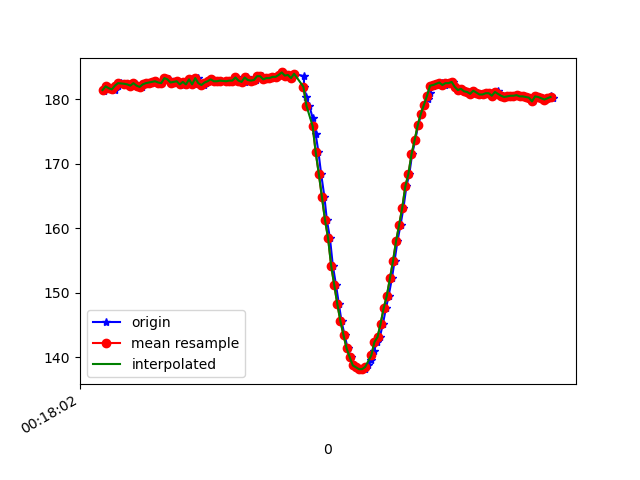

The data file committed next to this chart (first rows):
1617668282532, 363919216796103, 181.34766, -255.17578, -65.52734
1617668282537, 363919233155521, 181.5, -255.2, -64.94
1617668282545, 363919252139772, 182, -255.5, -65.14
1617668282563, 363919271215587, 181.7, -255.9, -65.33
1617668282580, 363919290321924, 181.6, -255.6, -64.75
1617668282599, 363919309367217, 181.4, -256.1, -65.14
1617668282618, 363919328443032, 182.1, -255.3, -65.62
1617668282637, 363919347457804, 182.5, -255.7, -65.14
1617668282669, 363919368548025, 182.4, -255.7, -64.84
1617668282680, 363919385853605, 182.3, -255.9, -65.33
1617668282702, 363919404959941, 182.1, -255.9, -64.55
1617668282721, 363919424157841, 182.6, -256.1, -64.55
1617668282737, 363919443386262, 182.4, -256.1, -65.33
1617668282756, 363919462492599, 182.1, -255.7, -64.26
1617668282773, 363919481507371, 181.9, -255.6, -64.75
1617668282793, 363919500674750, 182.3, -255.7, -64.55
1617668282810, 363919519689522, 182.5, -255.2, -63.87
1617668282832, 363919538612731, 182.6, -255.2, -63.87
1617668282849, 363919557627503, 182.7, -255.5, -64.06
1617668282868, 363919576733839, 182.8, -255.8, -64.45
1617668282888, 363919595809654, 182.6, -255.6, -64.75
1617668282907, 363919615343288, 182.5, -256.3, -64.45
1617668282926, 363919634266497, 183.3, -255.6, -64.75
1617668282947, 363919653464397, 183.1, -255.6, -64.45
1617668282964, 363919672479169, 182.6, -256.8, -65.33
1617668282981, 363919691524463, 182.7, -255.9, -64.55
1617668283001, 363919710539235, 182.8, -256.4, -64.84
1617668283020, 363919729767657, 182.4, -255.8, -64.45
1617668283039, 363919748629822, 182.2, -256.3, -64.94
1617668283059, 363919767705637, 182.7, -255.7, -64.06
1617668283079, 363919786934059, 182.3, -255.8, -64.16
1617668283096, 363919805918310, 183.1, -256.3, -64.45
1617668283115, 363919824933082, 182.3, -255.7, -64.06
1617668283137, 363919844100461, 183.3, -256, -64.75
1617668283153, 363919862993148, 182.5, -256, -64.94
1617668283175, 363919882282612, 182.2, -256.2, -64.45
1617668283192, 363919901266863, 182.6, -255.7, -63.77
1617668283211, 363919920342678, 182.8, -255.7, -63.77
1617668283229, 363919939326929, 183.1, -256.1, -64.06
1617668283249, 363919958402744, 182.8, -254.6, -63.87
1617668283269, 363919977448038, 182.8, -255.8, -63.57
1617668283287, 363919996493331, 182.9, -254.7, -63.77
1617668283324, 363920034889131, 182.8, -255.5, -62.89
1617668283345, 363920053690255, 182.9, -255.1, -63.18
1617668283362, 363920072674506, 182.9, -255.8, -62.79
1617668283382, 363920091689278, 183.4, -255.2, -62.79
1617668283400, 363920110704050, 182.9, -254.7, -62.89
1617668283421, 363920129810386, 182.7, -254.9, -63.18
1617668283439, 363920148672552, 182.7, -255, -62.5
1617668283457, 363920167778889, 183.4, -254.9, -63.18
1617668283479, 363920186793661, 183, -255.4, -63.38
1617668283495, 363920205838954, 182.9, -255.2, -63.09
1617668283516, 363920224884248, 183, -254.6, -63.57
1617668283535, 363920243899020, 183.6, -255.5, -64.26
1617668283552, 363920262944314, 183.6, -255.3, -64.26
1617668283572, 363920281959086, 183.1, -255.5, -64.06
1617668283591, 363920301034901, 183.3, -255.5, -64.06
1617668283609, 363920320049674, 183.3, -255.4, -64.75
1617668283628, 363920339033925, 183.5, -255.1, -63.77
1617668283649, 363920358048697, 183.5, -255.4, -64.16
1617668283667, 363920377063469, 183.8, -255.1, -65.33
... 92 more rows
